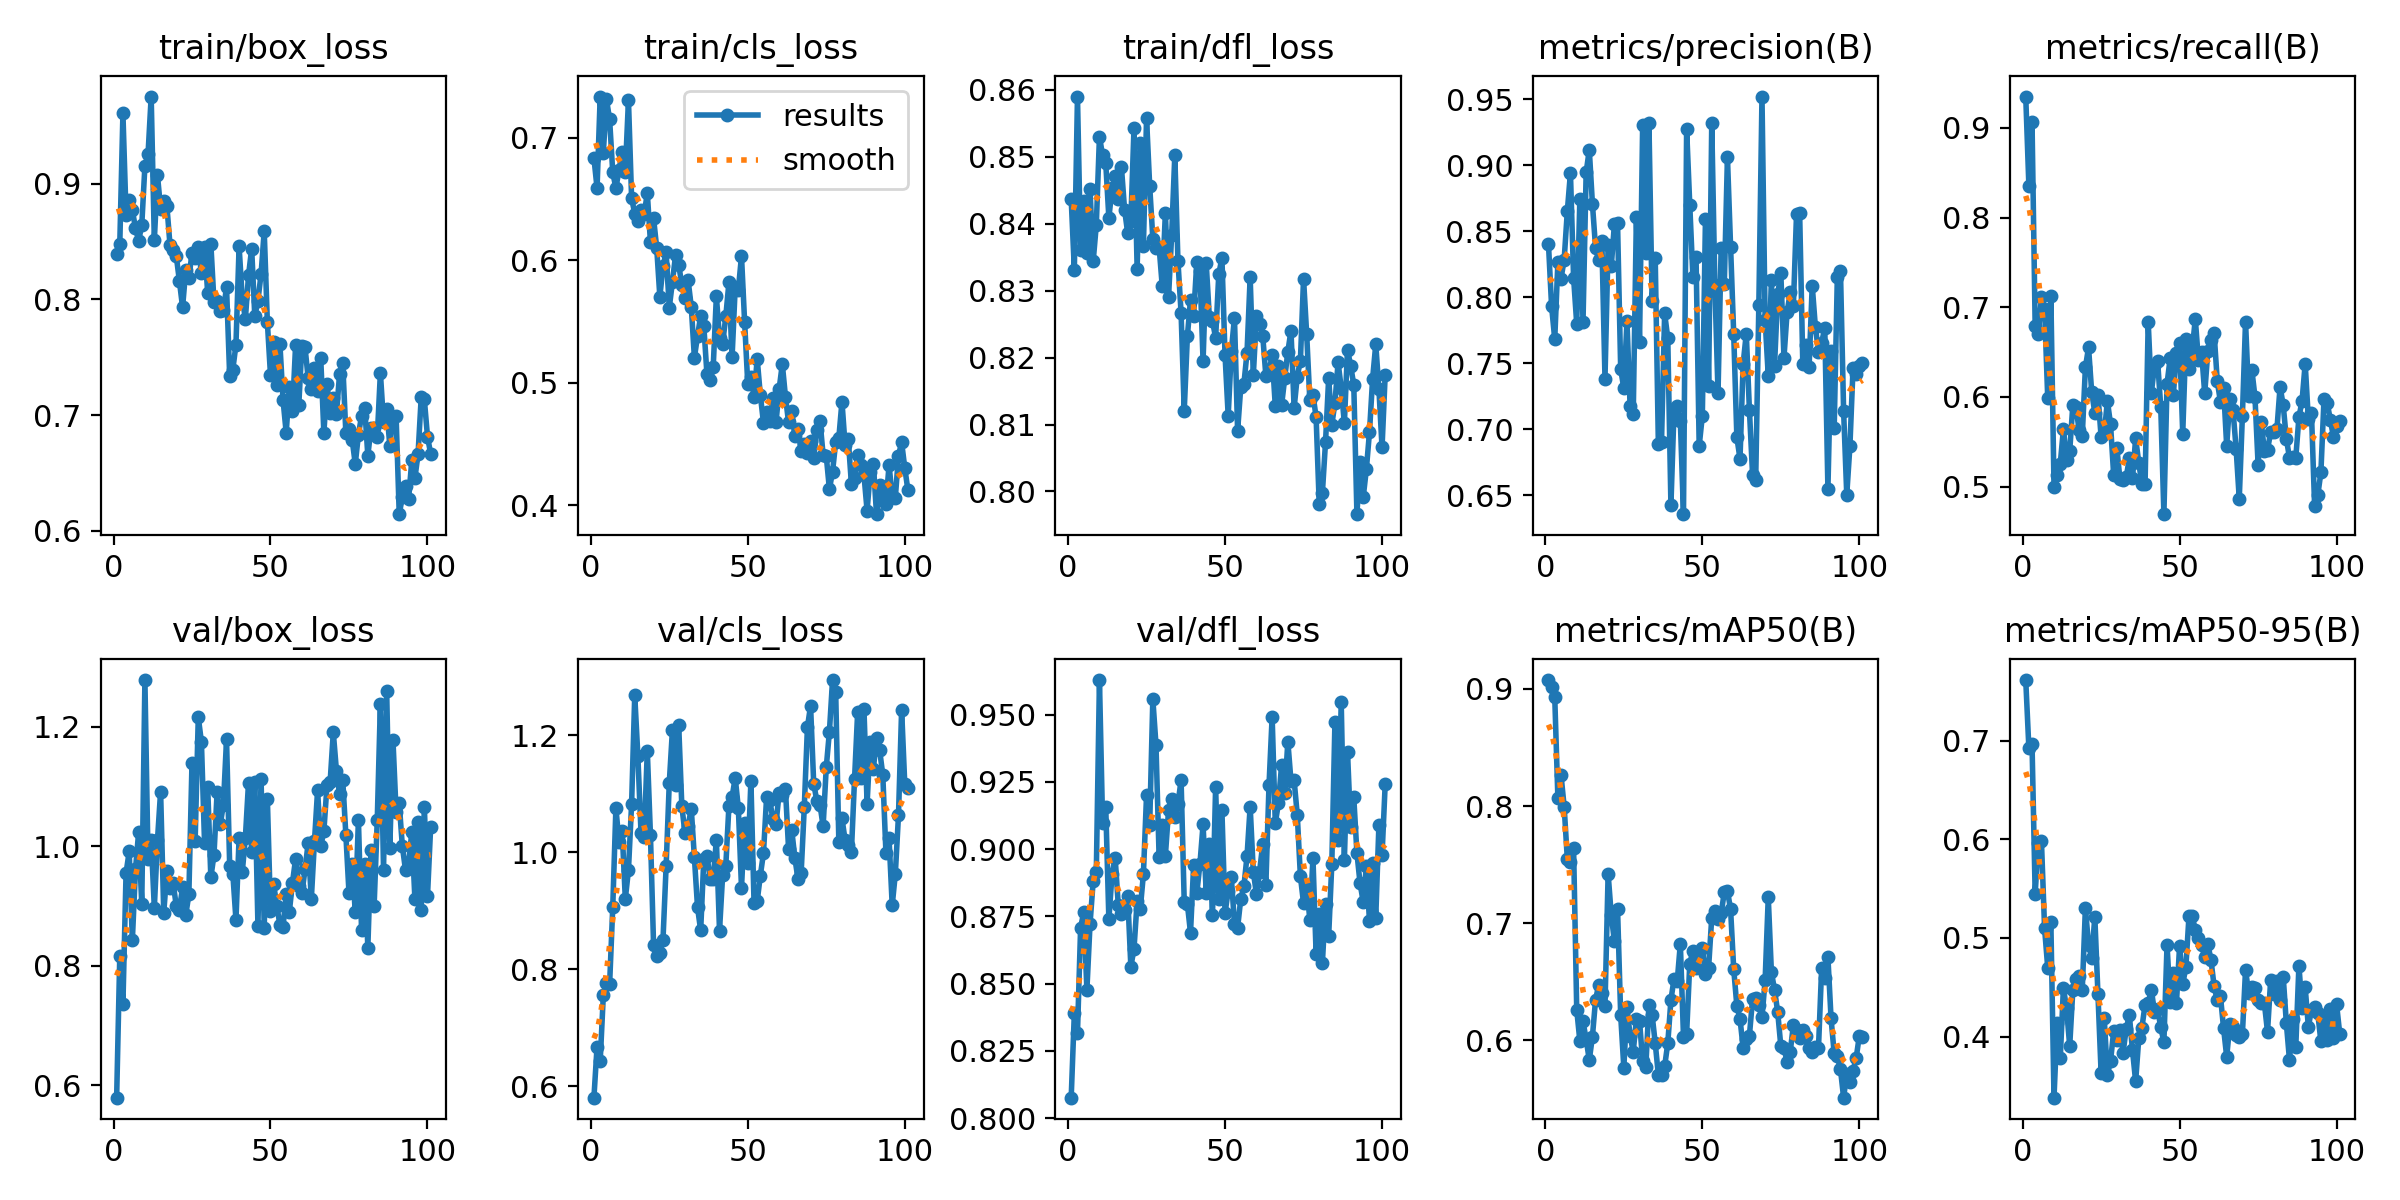

The data file committed next to this chart (first rows):
epoch, time, train/box_loss, train/cls_loss, train/dfl_loss, metrics/precision(B), metrics/recall(B), metrics/mAP50(B), metrics/mAP50-95(B), val/box_loss, val/cls_loss, val/dfl_loss, lr/pg0, lr/pg1, lr/pg2
1, 85.92, 0.839, 0.6836, 0.8437, 0.8404, 0.9349, 0.9075, 0.7615, 0.5792, 0.5802, 0.8076, 8.888e-05, 8.888e-05, 8.888e-05
2, 167.7, 0.8478, 0.6591, 0.8331, 0.7932, 0.8351, 0.9014, 0.6922, 0.8172, 0.6674, 0.839, 0.0001884, 0.0001884, 0.0001884
3, 249.3, 0.961, 0.7337, 0.859, 0.7683, 0.907, 0.893, 0.6968, 0.7357, 0.6424, 0.8316, 0.0002874, 0.0002874, 0.0002874
4, 330.9, 0.873, 0.6879, 0.836, 0.8269, 0.6788, 0.8066, 0.5448, 0.9555, 0.756, 0.8709, 0.000386, 0.000386, 0.000386
5, 412.6, 0.886, 0.7313, 0.8434, 0.8143, 0.6702, 0.8265, 0.5968, 0.9915, 0.7764, 0.8766, 0.0004841, 0.0004841, 0.0004841
6, 494.2, 0.8771, 0.715, 0.8356, 0.8286, 0.7112, 0.7994, 0.5981, 0.8427, 0.7743, 0.8477, 0.0005816, 0.0005816, 0.0005816
7, 575.8, 0.8618, 0.6717, 0.8451, 0.8653, 0.6981, 0.7551, 0.5097, 0.9613, 0.9064, 0.8722, 0.0006787, 0.0006787, 0.0006787
8, 657.1, 0.8508, 0.659, 0.8344, 0.8943, 0.599, 0.7526, 0.4699, 1.023, 1.076, 0.8881, 0.0007753, 0.0007753, 0.0007753
9, 738.3, 0.8642, 0.6738, 0.8398, 0.8151, 0.7128, 0.7642, 0.5159, 0.9035, 1.017, 0.8916, 0.0008714, 0.0008714, 0.0008714
10, 819.6, 0.9154, 0.6882, 0.853, 0.7799, 0.5, 0.6262, 0.3381, 1.279, 1.036, 0.9629, 0.000967, 0.000967, 0.000967
11, 900.8, 0.9258, 0.6723, 0.8502, 0.875, 0.5125, 0.5995, 0.4138, 0.9782, 0.9202, 0.9099, 0.001062, 0.001062, 0.001062
12, 981.6, 0.9755, 0.7308, 0.8491, 0.7815, 0.5257, 0.6162, 0.3785, 1.011, 0.9696, 0.9158, 0.001081, 0.001081, 0.001081
13, 1062, 0.8512, 0.6508, 0.8409, 0.8947, 0.5642, 0.6011, 0.4497, 0.8971, 1.082, 0.8739, 0.001078, 0.001078, 0.001078
14, 1143, 0.9074, 0.6382, 0.8453, 0.9119, 0.5297, 0.5833, 0.4285, 1.01, 1.268, 0.8906, 0.001076, 0.001076, 0.001076
15, 1223, 0.8787, 0.6321, 0.8471, 0.8708, 0.5394, 0.6034, 0.3904, 1.092, 1.165, 0.8968, 0.001073, 0.001073, 0.001073
16, 1304, 0.8854, 0.6412, 0.8437, 0.8376, 0.5911, 0.6349, 0.4473, 0.8885, 1.033, 0.8791, 0.00107, 0.00107, 0.00107
17, 1384, 0.8809, 0.6374, 0.8484, 0.8282, 0.5885, 0.6473, 0.4583, 0.9592, 1.026, 0.8757, 0.001068, 0.001068, 0.001068
18, 1465, 0.8469, 0.655, 0.8421, 0.8425, 0.5628, 0.6406, 0.4613, 0.9304, 1.173, 0.8773, 0.001065, 0.001065, 0.001065
19, 1545, 0.8432, 0.615, 0.8386, 0.7385, 0.5565, 0.6293, 0.4472, 0.9382, 1.03, 0.8826, 0.001062, 0.001062, 0.001062
20, 1626, 0.8374, 0.6344, 0.8405, 0.8401, 0.6328, 0.7422, 0.5305, 0.9001, 0.8411, 0.8564, 0.001059, 0.001059, 0.001059
21, 1706, 0.8157, 0.6101, 0.8542, 0.8235, 0.6552, 0.707, 0.493, 0.8941, 0.8229, 0.8629, 0.001057, 0.001057, 0.001057
22, 1787, 0.7932, 0.5703, 0.8333, 0.8557, 0.6055, 0.6847, 0.4798, 0.9319, 0.8279, 0.8806, 0.001054, 0.001054, 0.001054
23, 1867, 0.8253, 0.5951, 0.8521, 0.8562, 0.5822, 0.7123, 0.5214, 0.8847, 0.8506, 0.8778, 0.001051, 0.001051, 0.001051
24, 1948, 0.8184, 0.6066, 0.8366, 0.7456, 0.6026, 0.6214, 0.4427, 0.9194, 0.9763, 0.8907, 0.001049, 0.001049, 0.001049
25, 2029, 0.84, 0.5614, 0.8558, 0.7312, 0.5554, 0.5768, 0.3635, 1.14, 1.119, 0.9201, 0.001046, 0.001046, 0.001046
26, 2109, 0.8357, 0.5825, 0.8457, 0.7818, 0.5583, 0.6286, 0.4185, 1.009, 1.209, 0.9091, 0.001043, 0.001043, 0.001043
27, 2190, 0.8455, 0.6042, 0.8377, 0.7176, 0.5956, 0.604, 0.3613, 1.217, 1.115, 0.9558, 0.00104, 0.00104, 0.00104
28, 2270, 0.8225, 0.5965, 0.8364, 0.712, 0.5697, 0.5905, 0.3749, 1.175, 1.217, 0.9389, 0.001038, 0.001038, 0.001038
29, 2351, 0.8451, 0.5801, 0.8365, 0.8611, 0.5131, 0.6182, 0.4055, 1.005, 1.079, 0.8971, 0.001035, 0.001035, 0.001035
30, 2431, 0.8057, 0.5695, 0.8307, 0.7661, 0.5434, 0.6168, 0.3967, 1.099, 1.032, 0.9091, 0.001032, 0.001032, 0.001032
31, 2512, 0.8483, 0.5837, 0.8417, 0.931, 0.5083, 0.5821, 0.4064, 0.9481, 1.045, 0.8976, 0.00103, 0.00103, 0.00103
32, 2593, 0.7979, 0.5623, 0.829, 0.8334, 0.5072, 0.5778, 0.3836, 0.9855, 1.075, 0.9144, 0.001027, 0.001027, 0.001027
33, 2673, 0.7989, 0.5206, 0.8384, 0.9321, 0.5107, 0.6301, 0.4081, 1.092, 0.9911, 0.9185, 0.001024, 0.001024, 0.001024
34, 2754, 0.7903, 0.5384, 0.8502, 0.7975, 0.5314, 0.6222, 0.4216, 1.037, 0.9057, 0.9119, 0.001021, 0.001021, 0.001021
35, 2834, 0.7908, 0.5546, 0.8344, 0.8299, 0.5091, 0.5977, 0.3861, 1.07, 0.8662, 0.9169, 0.001019, 0.001019, 0.001019
36, 2915, 0.8106, 0.5464, 0.8267, 0.6889, 0.5536, 0.5705, 0.3545, 1.179, 0.9889, 0.9257, 0.001016, 0.001016, 0.001016
37, 2995, 0.7338, 0.5071, 0.8121, 0.6906, 0.5266, 0.5705, 0.3982, 0.9677, 0.9943, 0.8804, 0.001013, 0.001013, 0.001013
38, 3076, 0.7394, 0.5027, 0.8232, 0.788, 0.5024, 0.5779, 0.4091, 0.9544, 0.9551, 0.8796, 0.001011, 0.001011, 0.001011
39, 3156, 0.761, 0.5134, 0.8287, 0.7691, 0.5023, 0.5977, 0.4323, 0.8769, 0.9551, 0.8689, 0.001008, 0.001008, 0.001008
40, 3237, 0.8458, 0.5706, 0.8262, 0.6426, 0.6838, 0.6345, 0.4337, 1.014, 1.021, 0.8942, 0.001005, 0.001005, 0.001005
41, 3317, 0.8012, 0.5367, 0.8343, 0.7155, 0.6043, 0.6528, 0.4477, 0.9565, 0.866, 0.8837, 0.001002, 0.001002, 0.001002
42, 3398, 0.7833, 0.5321, 0.8329, 0.7178, 0.6345, 0.6503, 0.4248, 1.015, 0.9613, 0.8945, 0.0009997, 0.0009997, 0.0009997
43, 3478, 0.8208, 0.5542, 0.8194, 0.7066, 0.6401, 0.6825, 0.4279, 1.107, 0.9767, 0.9092, 0.0009969, 0.0009969, 0.0009969
44, 3559, 0.844, 0.582, 0.8341, 0.6359, 0.5885, 0.6034, 0.4093, 0.9908, 1.08, 0.8838, 0.0009942, 0.0009942, 0.0009942
45, 3639, 0.7855, 0.5208, 0.826, 0.9277, 0.4692, 0.6056, 0.3945, 1.108, 1.094, 0.9019, 0.0009915, 0.0009915, 0.0009915
46, 3719, 0.799, 0.578, 0.8255, 0.8702, 0.6146, 0.6656, 0.493, 0.8672, 1.127, 0.8757, 0.0009888, 0.0009888, 0.0009888
47, 3800, 0.8221, 0.576, 0.8229, 0.8153, 0.6432, 0.6763, 0.4354, 1.113, 1.075, 0.9232, 0.0009861, 0.0009861, 0.0009861
48, 3881, 0.8592, 0.6036, 0.8324, 0.8309, 0.6019, 0.6617, 0.4647, 0.8641, 0.939, 0.8816, 0.0009834, 0.0009834, 0.0009834
49, 3961, 0.7803, 0.5495, 0.8349, 0.6875, 0.6491, 0.6751, 0.4343, 1.08, 1.051, 0.9145, 0.0009806, 0.0009806, 0.0009806
50, 4042, 0.7346, 0.4992, 0.8204, 0.7103, 0.6605, 0.679, 0.492, 0.8925, 0.9817, 0.8762, 0.0009779, 0.0009779, 0.0009779
51, 4122, 0.7635, 0.5048, 0.8113, 0.8596, 0.5589, 0.657, 0.4531, 0.937, 1.122, 0.8846, 0.0009752, 0.0009752, 0.0009752
52, 4203, 0.726, 0.4888, 0.8209, 0.733, 0.6644, 0.6622, 0.4705, 0.9004, 0.9123, 0.8895, 0.0009725, 0.0009725, 0.0009725
53, 4284, 0.7614, 0.5195, 0.826, 0.9319, 0.631, 0.7048, 0.5227, 0.869, 0.9163, 0.8724, 0.0009698, 0.0009698, 0.0009698
54, 4364, 0.7129, 0.4901, 0.809, 0.8091, 0.6519, 0.7107, 0.5219, 0.8654, 0.9601, 0.8708, 0.0009671, 0.0009671, 0.0009671
55, 4445, 0.6847, 0.4675, 0.8156, 0.7275, 0.6868, 0.7035, 0.5085, 0.9207, 0.9986, 0.8814, 0.0009643, 0.0009643, 0.0009643
56, 4525, 0.7246, 0.4765, 0.8161, 0.8378, 0.6408, 0.7086, 0.4996, 0.8904, 1.094, 0.8861, 0.0009616, 0.0009616, 0.0009616
57, 4605, 0.7035, 0.4686, 0.8207, 0.8103, 0.6501, 0.7264, 0.4933, 0.9395, 1.089, 0.8974, 0.0009589, 0.0009589, 0.0009589
58, 4686, 0.7607, 0.4881, 0.832, 0.9062, 0.6038, 0.7277, 0.4806, 0.9792, 1.057, 0.9159, 0.0009562, 0.0009562, 0.0009562
59, 4766, 0.7084, 0.4679, 0.8173, 0.8386, 0.6513, 0.712, 0.4937, 0.9345, 1.049, 0.8915, 0.0009535, 0.0009535, 0.0009535
60, 4847, 0.76, 0.4952, 0.8263, 0.7721, 0.6632, 0.6608, 0.4776, 0.9215, 1.102, 0.8833, 0.0009508, 0.0009508, 0.0009508
... 41 more rows
